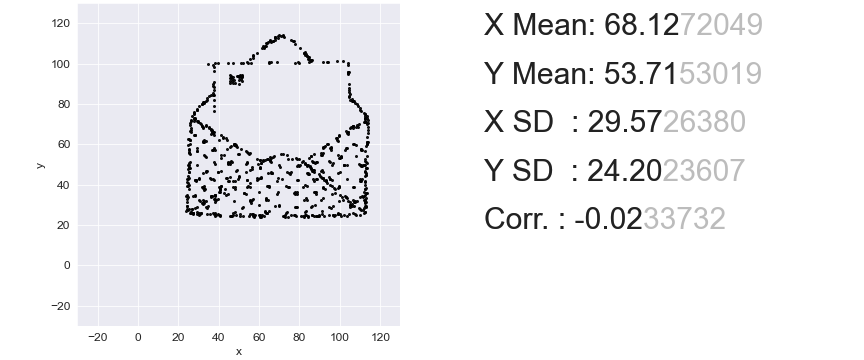

Data behind this chart, as committed beside it:
25.78335535006605, 25.794019933554818
60.74, 43.83
103.3, 58.09
73.82, 46.52
88.32, 51.21
95.22, 43.04
102.9, 66.56
66.09, 46.13
113.2, 45.63
25.55, 70.54
44.81, 41.74
70.96, 55
83.09, 25
38.15, 50.01
33.51, 69.45
60.97, 50.81
59.9, 29.78
51.58, 93.37
37.55, 65.96
95.45, 28.39
38.62, 25.1
91.53, 43.34
105.9, 29.68
42.43, 35.96
53.84, 51.11
36.36, 42.84
111, 56.99
103.1, 33.97
25.07, 56.39
37.67, 32.97
36.96, 65.36
40.53, 37.16
97.24, 24.4
113, 59.08
82.73, 26.59
27.69, 75.83
37.55, 51.31
32.68, 37.26
29.11, 56.59
60.86, 24.2
39.69, 46.43
108.3, 79.81
56.81, 103.9
33.99, 46.92
113.6, 70.15
99.97, 46.33
57.65, 24.3
86.06, 101.5
98.19, 63.17
51.7, 93.77
37.08, 85.2
95.69, 57.39
109.2, 70.15
106.3, 25.79
56.58, 48.52
65.25, 52.11
44.57, 50.31
83.56, 39.35
36.36, 34.37
86.54, 42.64
113.3, 48.32
... 789 more rows
